pico-8 play session: no input (idle), after a click and taps of 🅾, ❎, 🅾+❎, 🅾 in the second before t = 0

[t = 1 s] idle ~1s (no d-pad/buttons)
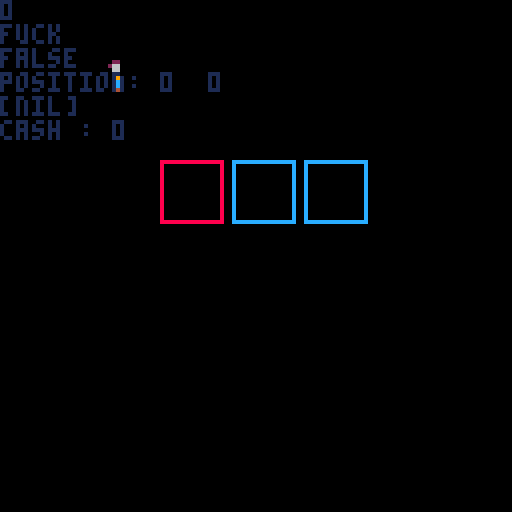

pico-8 cartridge
version 42
__lua__
function _init()
 char = {
		x = 1,
		y = 1,
		sprite = 16,
		cash = 0,
		draw = function(self)
			spr(self.sprite, self.x*10+15, self.y*10+5)
		end,
		update = function(self)
			if(btnp(➡️) and self.x < 5) then
				self.x += 1
 			else if(btnp(⬅️) and self.x > 1) then
				self.x -= 1
			else if(btnp(⬆️) and self.y > 1) then
				self.y -= 1
			else if(btnp(⬇️) and self.y < 5) then
				self.y += 1
			end
			end
			end
			end
		end,
		update_cash = function(self, action, amount)
			if(action == "buy") then
				self.cash -= amount
			else if(action == "sell") then
				self.cash += amount
			end
			end
		end
	}
inv = {
	add_plant = function(self, plant)
		add(self, plant)
	end,
	remove_plant = function(self,plant)
		del(self,plant)
	end,
	print = function(self)
		for plant in all(self) do
			print(plant.x)
			print(plant.y)
			print(plant.plant_type)
		end
	end
	}
 cash = 0
 tick = 150
 garden = {
	print = function(self)
			print(count(self))
	end
}
 state = "garden"
 which_one = {x=0, y=0}
 on_top = false
 test = "putain"
end

function _update()
	if(state == "garden") then
		
		if(count(garden)==0) then
			on_top = false
			which_one = {x = 0, y = 0}
		end
		for plant in all(garden) do
			if(char.x == plant.x and char.y == plant.y) then
				on_top = true
				which_one = {x = plant.x, y = plant.y}
				break
			else on_top = false
				 which_one = {x = 0, y = 0}
			end
		end
		
		char:update()
		-- planting --
		
		if(btnp(❎)) then
			if(on_top == false) then
				create_plant(char.x,char.y,1)
			else for plant in all(garden) do
					if(plant.growth > 3 ) then 
						if(char.x == plant.x and char.y == plant.y) then
							inv:add_plant(plant)
			 				del(garden,plant)
						end
					end
				end
			end
		end
		-- growth --  
		tick -= 10
		-- effectu la croissance des plantes a chaque "tick" --
		if(tick < 0) and count(garden) > 0 then
			tick = 150
			for plant in all(garden) do
		 		plant:update()
			end
		end

		if(btnp(🅾️)) then
			test = "fuck"
			state="menu"
		end
		
	end
	if(state == "menu") then
		cursor_pos = 1

		if(cursor_pos == 1) then
			if(btnp(❎) and count(inv)>0) then
				inv:remove_plant(inv[1])
			end
		end	

		--if(btnp(4)) then
	--		close_menu()
	--	end
	end	
end


function _draw()
	cls()
	char:draw()
	inv:print()
	garden:print()
	print(test)
	print(on_top)
	print("position: "..which_one.x.."  "..which_one.y)
	print(direction)
	print("cash : "..cash)
	if(state == "garden") then
		-- for plants in all(garden) do
		--		print(plants)
		--	end
		 print(char.x)
		 print(char.y)
		 -- layout--
			layout(squares)

		 -- draw character --

		for plant in all(garden) do
		 plant:draw()
		end

	else if(state == "menu") then
		
		spr(34,40,40,2,2)
		spr(34,58,40,2,2)
		spr(34,76,40,2,2)
		if(cursor_pos == 1) then
			spr(32,40,40,2,2)
		else if(cursor_pos == 2) then
			spr(32,58,40,2,2)
		else if(cursor_pos == 3) then
			spr(32,76,58,2,2)
		end
		end
		end
	end
	end
end

squares = {{x1 = 12,y1 = 15, x2 = 22, y2 = 25, col = 2},
{x1 = 12,y1 = 35, x2 = 22, y2 = 45, col = 2},
{x1 = 12,y1 = 55, x2 = 22, y2 = 65, col = 2},
{x1 = 25,y1 = 15, x2 = 35, y2 = 25, col = 1},
{x1 = 25,y1 = 25, x2 = 35, y2 = 35, col = 1},
{x1 = 25,y1 = 35, x2 = 35, y2 = 45, col = 1},
{x1 = 25,y1 = 45, x2 = 35, y2 = 55, col = 1},
{x1 = 25,y1 = 55, x2 = 35, y2 = 65, col = 1},
{x1 = 35,y1 = 15, x2 = 45, y2 = 25, col = 1},
{x1 = 35,y1 = 25, x2 = 45, y2 = 35, col = 1},
{x1 = 35,y1 = 35, x2 = 45, y2 = 45, col = 1},
{x1 = 35,y1 = 45, x2 = 45, y2 = 55, col = 1},
{x1 = 35,y1 = 55, x2 = 45, y2 = 65, col = 1},
{x1 = 45,y1 = 15, x2 = 55, y2 = 25, col = 1},
{x1 = 45,y1 = 25, x2 = 55, y2 = 35, col = 1},
{x1 = 45,y1 = 35, x2 = 55, y2 = 45, col = 1},
{x1 = 45,y1 = 45, x2 = 55, y2 = 55, col = 1},
{x1 = 45,y1 = 55, x2 = 55, y2 = 65, col = 1},
{x1 = 55,y1 = 15, x2 = 65, y2 = 25, col = 1},
{x1 = 55,y1 = 25, x2 = 65, y2 = 35, col = 1},
{x1 = 55,y1 = 35, x2 = 65, y2 = 45, col = 1},
{x1 = 55,y1 = 45, x2 = 65, y2 = 55, col = 1},
{x1 = 55,y1 = 55, x2 = 65, y2 = 65, col = 1},
{x1 = 65,y1 = 15, x2 = 75, y2 = 25, col = 1},
{x1 = 65,y1 = 25, x2 = 75, y2 = 35, col = 1},
{x1 = 65,y1 = 35, x2 = 75, y2 = 45, col = 1},
{x1 = 65,y1 = 45, x2 = 75, y2 = 55, col = 1},
{x1 = 65,y1 = 55, x2 = 75, y2 = 65, col = 1}}



function layout(squares)
 	for square in all(squares) do
 		rect(square.x1, square.y1, square.x2, square.y2, square.col)
	end
end
  

function create_plant(x_pos,y_pos,plant_type)
	add(garden, {
		x = x_pos,
		y = y_pos,
		plant_type = plant_type,
		growth = 0,
		sprite = 0,
		draw = function(self)
			spr(self.sprite,self.x*10+16,self.y*10+5)
		end,
		update = function(self)
			if(self.growth <4) then
				self.growth += 1
				self.sprite += 1
			end	
		end
	})		
end
__gfx__
00000000000000000000000000000000000000000000000000000000000000000000000000000000000000000000000000000000000000000000000000000000
000000000000000000000000000000000000b00000003b00000034000000080000000a0000000e0000000c000000000000000000000000000000000000000000
000000000000000000000000000300000003000000030000000304000003380000033a0000033e0000033c000000000000000000000000000000000000000000
000000000000000000030000000300000003000000030000000300000003080000030a0000030e0000030c000000000000000000000000000000000000000000
00000000000000000003000000030000000300000003000000030000000300000003000000030000000300000000000000000000000000000000000000000000
00444400004344000043440000434400004344000043440000434400004344000043440000434400004344000000000000000000000000000000000000000000
04444440044444400444444004444440044444400444444004444440044444400444444004444440044444400000000000000000000000000000000000000000
44444444444444444444444444444444444444444444444444444444444444444444444444444444444444440000000000000000000000000000000000000000
00022000888888880002200000022000000220000002200000000000000000000000000000000000000000000000000000000000000000000000000000000000
00266000888888880026600000066200002662000022220000000000000000000000000000000000000000000000000000000000000000000000000000000000
00066000888888880006600000066000000660000006600000000000000000000000000000000000000000000000000000000000000000000000000000000000
00099000888888880009900000099000000990000009900000000000000000000000000000000000000000000000000000000000000000000000000000000000
00099000888888880009900000099000000990000009900000000000000000000000000000000000000000000000000000000000000000000000000000000000
000cc00088888888000cc000000cc000000cc000000cc00000000000000000000000000000000000000000000000000000000000000000000000000000000000
000cc0008888888800c0c000000cc000000cc000000cc00000000000000000000000000000000000000000000000000000000000000000000000000000000000
00044000888888880040400000044000000440000004400000000000000000000000000000000000000000000000000000000000000000000000000000000000
8888888888888888cccccccccccccccc000000000000000000000000000000000000000000000000000000000000000000000000000000000000000000000000
8000000000000008c00000000000000c000000000000000000000000000000000000000000000000000000000000000000000000000000000000000000000000
8000000000000008c00000000000000c000000000000000000000000000000000000000000000000000000000000000000000000000000000000000000000000
8000000000000008c00000000000000c000000000000000000000000000000000000000000000000000000000000000000000000000000000000000000000000
8000000000000008c00000000000000c000000000000000000000000000000000000000000000000000000000000000000000000000000000000000000000000
8000000000000008c00000000000000c000000000000000000000000000000000000000000000000000000000000000000000000000000000000000000000000
8000000000000008c00000000000000c000000000000000000000000000000000000000000000000000000000000000000000000000000000000000000000000
8000000000000008c00000000000000c000000000000000000000000000000000000000000000000000000000000000000000000000000000000000000000000
8000000000000008c00000000000000c000000000000000000000000000000000000000000000000000000000000000000000000000000000000000000000000
8000000000000008c00000000000000c000000000000000000000000000000000000000000000000000000000000000000000000000000000000000000000000
8000000000000008c00000000000000c000000000000000000000000000000000000000000000000000000000000000000000000000000000000000000000000
8000000000000008c00000000000000c000000000000000000000000000000000000000000000000000000000000000000000000000000000000000000000000
8000000000000008c00000000000000c000000000000000000000000000000000000000000000000000000000000000000000000000000000000000000000000
8000000000000008c00000000000000c000000000000000000000000000000000000000000000000000000000000000000000000000000000000000000000000
8000000000000008c00000000000000c000000000000000000000000000000000000000000000000000000000000000000000000000000000000000000000000
8888888888888888cccccccccccccccc000000000000000000000000000000000000000000000000000000000000000000000000000000000000000000000000
00022000000220000002200000000000000000000000000000000000000000000000000000000000000000000000000000000000000000000000000000000000
00266000002660000026600000000000000000000000000000000000000000000000000000000000000000000000000000000000000000000000000000000000
00066000000660000006600000000000000000000000000000000000000000000000000000000000000000000000000000000000000000000000000000000000
00099000000990000009900000000000000000000000000000000000000000000000000000000000000000000000000000000000000000000000000000000000
00099000000990000009900000000000000000000000000000000000000000000000000000000000000000000000000000000000000000000000000000000000
000cc000000cc000000cc00000000000000000000000000000000000000000000000000000000000000000000000000000000000000000000000000000000000
000cc000000c0c0000c0c00000000000000000000000000000000000000000000000000000000000000000000000000000000000000000000000000000000000
00044000000404000040400000000000000000000000000000000000000000000000000000000000000000000000000000000000000000000000000000000000
__gff__
0f0f0f0f0f0f0f01020408000000000000000000000000000000000000000000000000000000000000000000000000000000000000000000000000000000000000000000000000000000000000000000000000000000000000000000000000000000000000000000000000000000000000000000000000000000000000000000
0000000000000000000000000000000000000000000000000000000000000000000000000000000000000000000000000000000000000000000000000000000000000000000000000000000000000000000000000000000000000000000000000000000000000000000000000000000000000000000000000000000000000000
__map__
0000200000000000000000000000000000000000000000000000000000000000000000000000000000000000000000000000000000000000000000000000000000000000000000000000000000000000000000000000000000000000000000000000000000000000000000000000000000000000000000000000000000000000
0000200000000000000000000000000000000000000000000000000000000000000000000000000000000000000000000000000000000000000000000000000000000000000000000000000000000000000000000000000000000000000000000000000000000000000000000000000000000000000000000000000000000000
0000200000000000000000000000000000000000000000000000000000000000000000000000000000000000000000000000000000000000000000000000000000000000000000000000000000000000000000000000000000000000000000000000000000000000000000000000000000000000000000000000000000000000
0000200000000000000000000000000000000000000000000000000000000000000000000000000000000000000000000000000000000000000000000000000000000000000000000000000000000000000000000000000000000000000000000000000000000000000000000000000000000000000000000000000000000000
0000200000000000000000000000000000000000000000000000000000000000000000000000000000000000000000000000000000000000000000000000000000000000000000000000000000000000000000000000000000000000000000000000000000000000000000000000000000000000000000000000000000000000
0000200000000000000000000000000000000000000000000000000000000000000000000000000000000000000000000000000000000000000000000000000000000000000000000000000000000000000000000000000000000000000000000000000000000000000000000000000000000000000000000000000000000000
0000200000000000000000000000000000000000000000000000000000000000000000000000000000000000000000000000000000000000000000000000000000000000000000000000000000000000000000000000000000000000000000000000000000000000000000000000000000000000000000000000000000000000
0000200000000000000000000000000000000000000000000000000000000000000000000000000000000000000000000000000000000000000000000000000000000000000000000000000000000000000000000000000000000000000000000000000000000000000000000000000000000000000000000000000000000000
